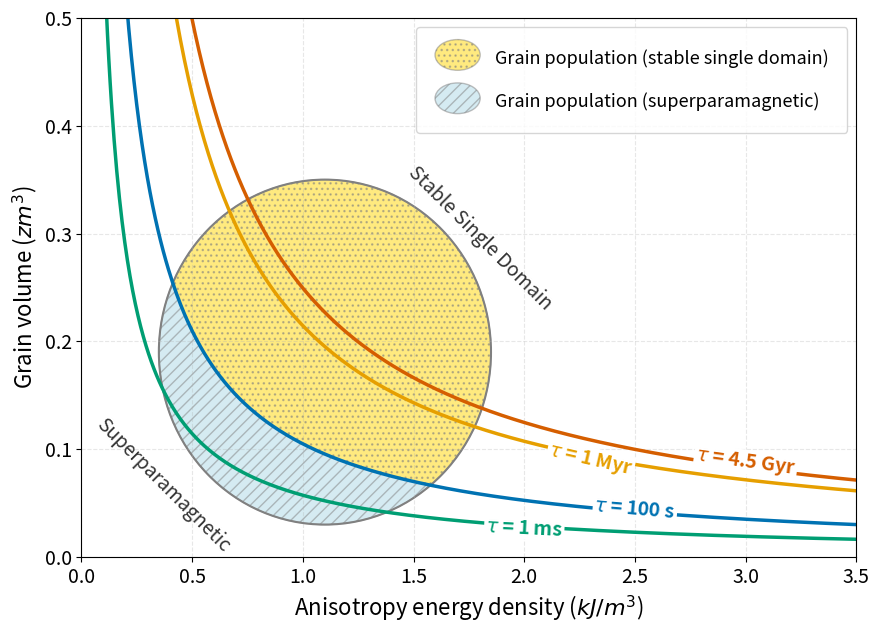

This figure's Python source: (Note: this script raises an exception after producing the figure.)
"""
Néel diagram with a hypothetical grain population.

Iso-tau curves (100 s, 1 Myr, 4.5 Gyr) at room temperature with an
elliptical grain population clipped into superparamagnetic (below the
100 s curve, blue hatched) and stable single-domain (above, gold) fields.
"""

import numpy as np
import matplotlib.pyplot as plt
from matplotlib.patches import Ellipse, PathPatch, Patch
from matplotlib.path import Path
from matplotlib.legend_handler import HandlerPatch

# --- Physical Constants ---
k_B = 1.380649e-23  # Boltzmann constant (J/K)
tau_0 = 1e-9        # Frequency factor (seconds), typical value for magnetite

# --- Wong (2011) colorblind-safe palette ---
tau_colors = {'1 ms': '#009E73', '100 s': '#0072B2', '1 Myr': '#E69F00', '4.5 Gyr': '#D55E00'}


def calculate_volume_for_relaxation(tau, K, T):
    """Rearranges the Neel equation to solve for Volume (v).

    Parameters:
        tau (float): The relaxation time in seconds.
        K (float or numpy.ndarray): The anisotropy constant in J/m^3.
        T (float): The temperature in Kelvin.

    Returns:
        float or numpy.ndarray: The calculated grain volume in m^3.
    """
    return (k_B * T * np.log(tau / tau_0)) / K


# --- Setup ---
T_room = 300  # Kelvin

taus = {
    '1 ms': 1e-3,
    '100 s': 100,
    '1 Myr': 1e6 * 365 * 24 * 3600,
    '4.5 Gyr': 4.5e9 * 365 * 24 * 3600
}

K_axis_kJ = np.linspace(0.01, 6.0, 1000)
K_axis_J = K_axis_kJ * 1000

# Pre-compute volume curves in zm³
v_curves = {}
for label, t_val in taus.items():
    v_m3 = calculate_volume_for_relaxation(t_val, K_axis_J, T_room)
    v_curves[label] = v_m3 * 1e21

# --- Curve label positions ---
label_settings = {
    '1 ms': {'x': 2.0, 'y': 0.026, 'angle': -3},
    '100 s':   {'x': 2.5, 'y': 0.044, 'angle': -5},
    '1 Myr':   {'x': 2.3, 'y': 0.09, 'angle': -13},
    '4.5 Gyr': {'x': 3.0, 'y': 0.088, 'angle': -8},
}

# --- Plot ---
fig, ax = plt.subplots(figsize=(10, 7))

# Iso-tau curves with inline labels
for label, t_val in taus.items():
    v_m3 = calculate_volume_for_relaxation(t_val, K_axis_J, T_room)
    ax.plot(K_axis_kJ, v_m3 * 1e21, color=tau_colors[label], linewidth=2.5)
    cfg = label_settings[label]
    ax.text(cfg['x'], cfg['y'], rf'$\tau$ = {label}',
            color=tau_colors[label], fontsize=14, fontweight='bold',
            rotation=cfg['angle'], ha='center', va='center',
            bbox=dict(facecolor='white', alpha=1.0, edgecolor='none', pad=1))

# Grain population ellipse clipped into SP and SSD fields
center_x, center_y = 1.1, 0.19
width, height = 1.5, 0.32

sp_verts = (list(zip(K_axis_kJ, v_curves['100 s']))
            + [(K_axis_kJ[-1], 0), (K_axis_kJ[0], 0)])
ssd_verts = (list(zip(K_axis_kJ, v_curves['100 s']))
             + [(K_axis_kJ[-1], 0.5), (K_axis_kJ[0], 0.5)])

ellipse_sp = Ellipse((center_x, center_y), width, height, angle=0,
                     facecolor='lightblue', edgecolor='gray', linewidth=1,
                     alpha=0.5, hatch='///')
ax.add_patch(ellipse_sp)
ellipse_sp.set_clip_path(PathPatch(Path(sp_verts), transform=ax.transData))

ellipse_ssd = Ellipse((center_x, center_y), width, height, angle=0,
                      facecolor='gold', edgecolor='gray', linewidth=1, alpha=0.5,
                      hatch='...')
ax.add_patch(ellipse_ssd)
ellipse_ssd.set_clip_path(PathPatch(Path(ssd_verts), transform=ax.transData))

ellipse_outline = Ellipse((center_x, center_y), width, height, angle=0,
                          facecolor='none', edgecolor='gray', linewidth=1.5)
ax.add_patch(ellipse_outline)

# Region labels
ax.text(0.37, 0.005, 'Superparamagnetic', rotation=-45, fontsize=14,
        ha='center', color='#333333')
ax.text(1.8, 0.23, 'Stable Single Domain', rotation=-45, fontsize=14,
        ha='center', color='#333333')

# Legend for grain population regions — custom handler to draw ellipses
class HandlerEllipse(HandlerPatch):
    def create_artists(self, legend, orig_handle, xdescent, ydescent,
                       width, height, fontsize, trans):
        center = 0.5 * width - 0.5 * xdescent, 0.5 * height - 0.5 * ydescent
        p = Ellipse(xy=center, width=width + xdescent, height=height + ydescent)
        self.update_prop(p, orig_handle, legend)
        p.set_transform(trans)
        return [p]

legend_elements = [
    Patch(facecolor='gold', edgecolor='gray', alpha=0.5, hatch='...',
          label='Grain population (stable single domain)'),
    Patch(facecolor='lightblue', edgecolor='gray', alpha=0.5, hatch='///',
          label='Grain population (superparamagnetic)'),
]
ax.legend(handles=legend_elements, fontsize=13, loc='upper right',
          handler_map={Patch: HandlerEllipse()}, handlelength=2.5, handleheight=1.7,
          borderpad=1.05, labelspacing=1.05)

# Axis formatting
ax.set_xlabel(r'Anisotropy energy density ($kJ/m^3$)', fontsize=16)
ax.set_ylabel(r'Grain volume ($zm^3$)', fontsize=16)
ax.set_xlim(0, 3.5)
ax.set_ylim(0, 0.5)
ax.tick_params(axis='both', labelsize=14)
ax.grid(True, linestyle='--', alpha=0.3)

fig.savefig('../book/figures/chapter7/neel_grain_population.png', dpi=200,
            bbox_inches='tight', facecolor='white')
